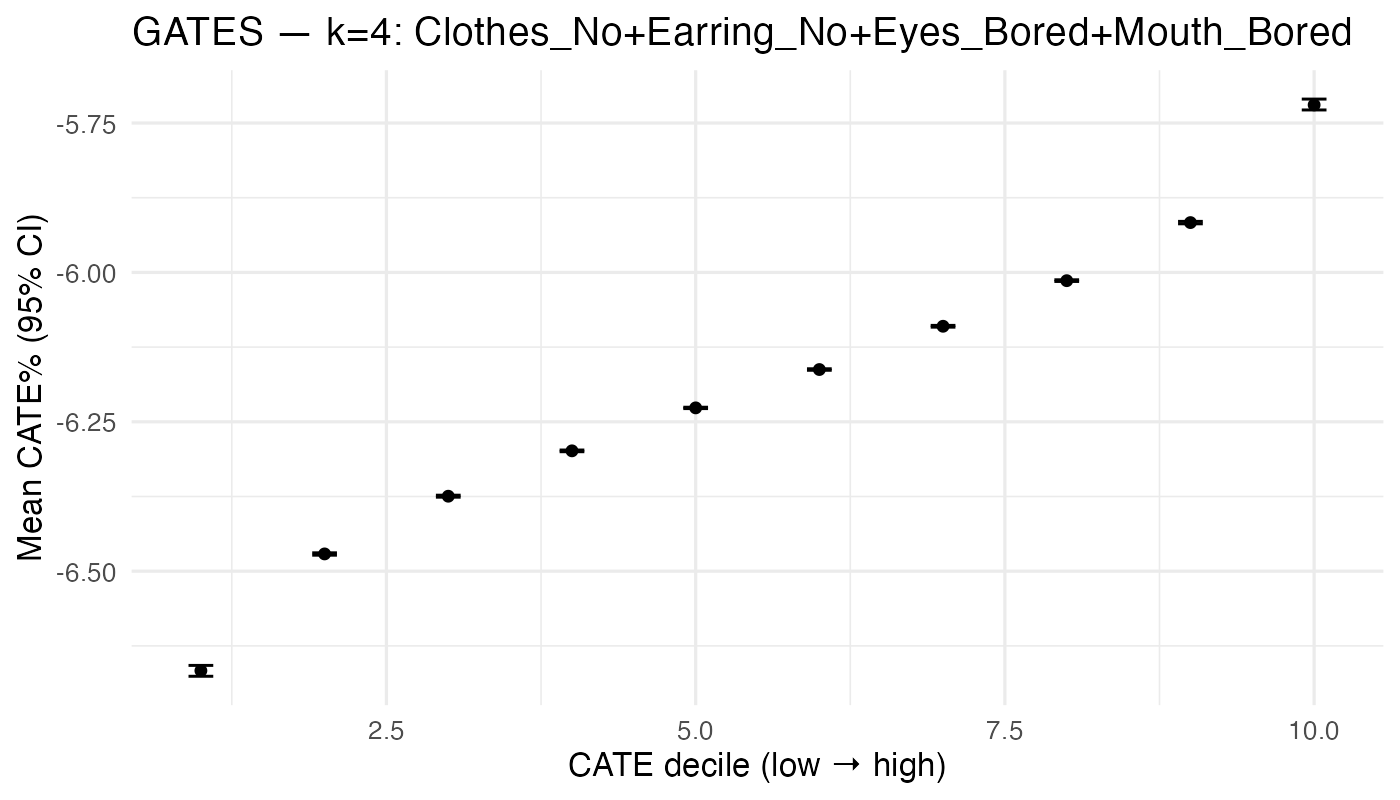

The table this chart was drawn from, first rows:
gates_dec, n, mean_pct, lo_pct, hi_pct
1, 926, -6.666, -6.676, -6.658
2, 925, -6.471, -6.473, -6.469
3, 925, -6.375, -6.376, -6.373
4, 926, -6.299, -6.3, -6.297
5, 925, -6.227, -6.228, -6.226
6, 925, -6.163, -6.164, -6.161
7, 926, -6.09, -6.092, -6.089
8, 925, -6.014, -6.015, -6.012
9, 925, -5.917, -5.919, -5.915
10, 926, -5.72, -5.728, -5.71
